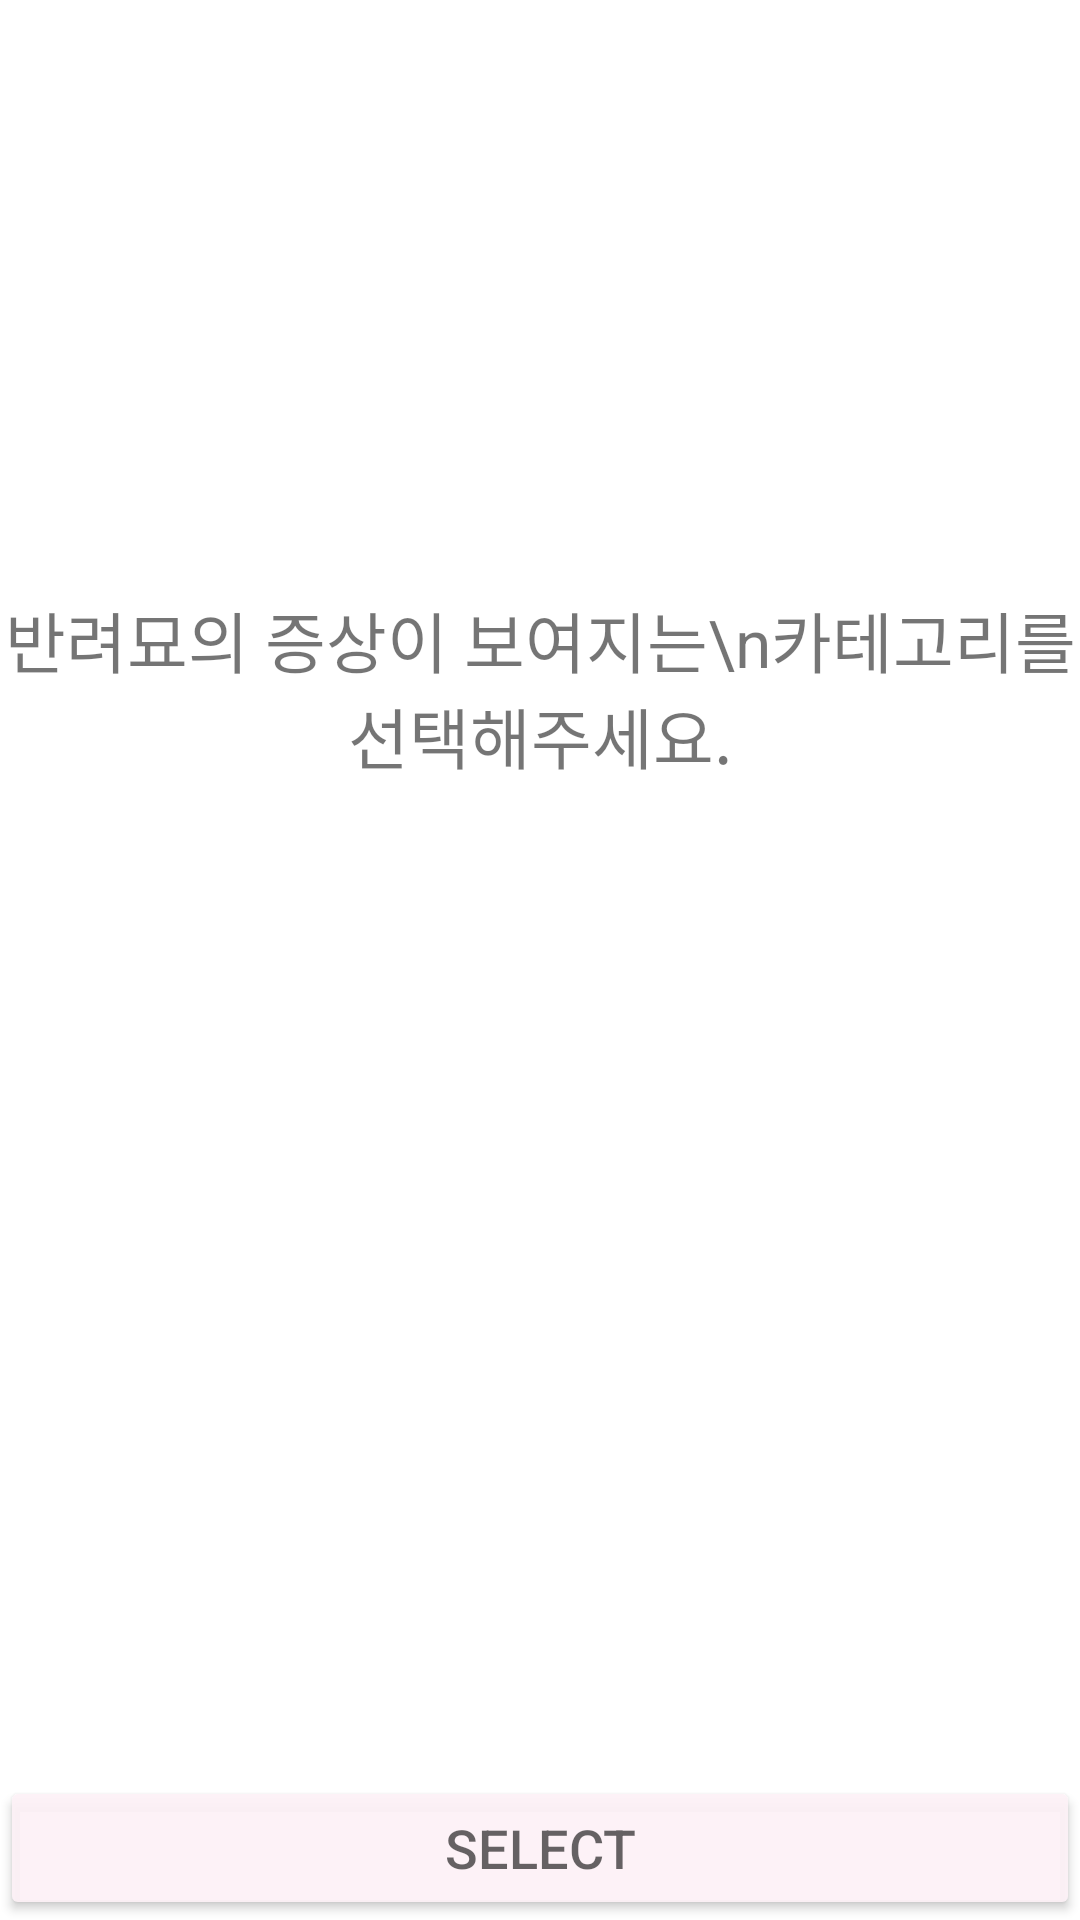

Layout XML and referenced resources for this Android screen:
<!-- AndroidManifest.xml: application theme Theme.CatDoctor -->
<!-- res/layout/activity_symptomclassify.xml -->
<?xml version="1.0" encoding="utf-8"?>
<androidx.constraintlayout.widget.ConstraintLayout xmlns:android="http://schemas.android.com/apk/res/android"
    xmlns:app="http://schemas.android.com/apk/res-auto"
    xmlns:tools="http://schemas.android.com/tools"
    android:layout_width="match_parent"
    android:layout_height="match_parent"
    android:gravity="center"
    tools:context=".SymptomClassifyActivity">

    <TextView
        android:id="@+id/textview"
        android:layout_width="wrap_content"
        android:layout_height="wrap_content"
        android:gravity="center"
        android:paddingTop="15dp"
        android:paddingBottom="5dp"
        android:text="반려묘의 증상이 보여지는\n카테고리를 선택해주세요."
        android:textSize="22sp"
        app:layout_constraintBottom_toTopOf="@id/lsResult"
        app:layout_constraintLeft_toLeftOf="parent"
        app:layout_constraintRight_toRightOf="parent"
        app:layout_constraintTop_toTopOf="parent" />

    <androidx.recyclerview.widget.RecyclerView
        android:id="@+id/lsResult"
        android:layout_width="0dp"
        android:layout_height="wrap_content"
        android:layout_margin="5dp"
        app:layout_constraintLeft_toLeftOf="parent"
        app:layout_constraintRight_toRightOf="parent"
        app:layout_constraintTop_toBottomOf="@id/textview"
        app:layout_constraintBottom_toBottomOf="parent"/>

    <Button
        android:id="@+id/symclassifyBtn"
        android:layout_width="match_parent"
        android:layout_height="wrap_content"
        android:padding="10dp"
        android:text="Select"
        android:textColor="?android:attr/textColorSecondary"
        android:textSize="18dp"
        app:backgroundTint="@color/llpink"
        app:cornerRadius="30dp"
        app:layout_constraintBottom_toBottomOf="parent"
        app:layout_constraintLeft_toLeftOf="parent"
        app:layout_constraintRight_toRightOf="parent" />

</androidx.constraintlayout.widget.ConstraintLayout>
<!-- resources referenced by this layout -->
<resources>
  <color name="llpink">#EDFDF1F7</color>
  <style name="Theme.CatDoctor" parent="Theme.MaterialComponents.DayNight.DarkActionBar">
          
          <item name="colorPrimary">@color/dpink</item>
          <item name="colorPrimaryVariant">@color/dpink</item>
          <item name="colorOnPrimary">@color/white</item>
          
          <item name="colorSecondary">@color/teal_200</item>
          <item name="colorSecondaryVariant">@color/teal_700</item>
          <item name="colorOnSecondary">@color/black</item>
          
          <item name="android:statusBarColor" tools:targetApi="l">?attr/colorPrimaryVariant</item>
          
      </style>
  <color name="dpink">#f19cc7</color>
  <color name="white">#FFFFFFFF</color>
  <color name="teal_200">#FF03DAC5</color>
  <color name="teal_700">#FF018786</color>
  <color name="black">#FF000000</color>
</resources>
